Run: headless pygame with SDL's dummy video driver; simulated clock (each Clock.tick advances the game by its frame time, no real sleeping); random seed 0; keys injected as events and as key.get_pressed() state; no mouse input.
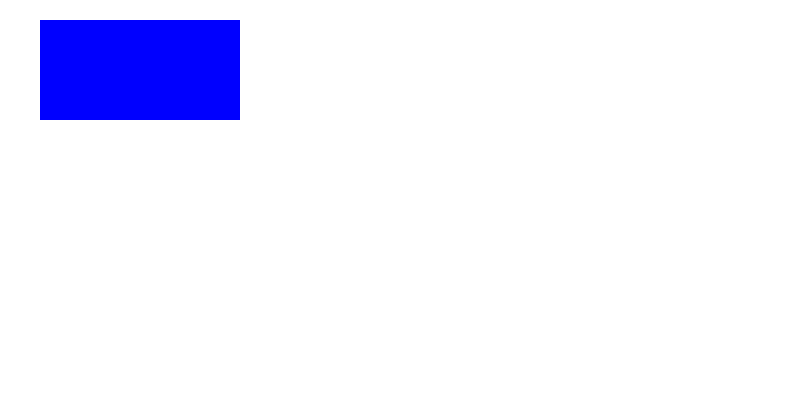
Frame 1 of 4 · flips 1–60 · no input
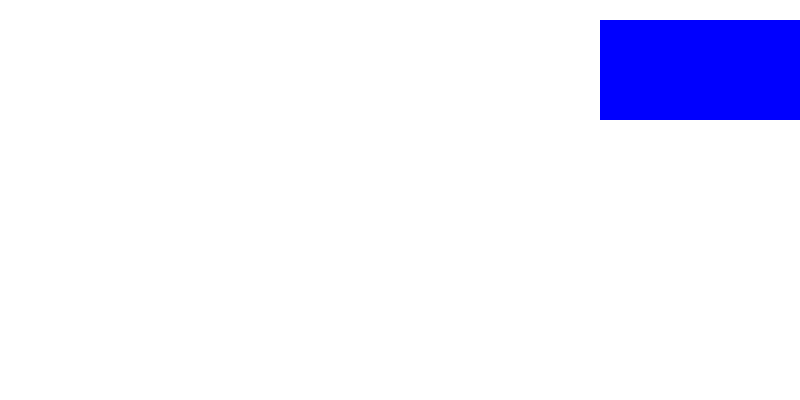
Frame 2 of 4 · flips 61–180 · tapped SPACE, RETURN · held RIGHT (→), D
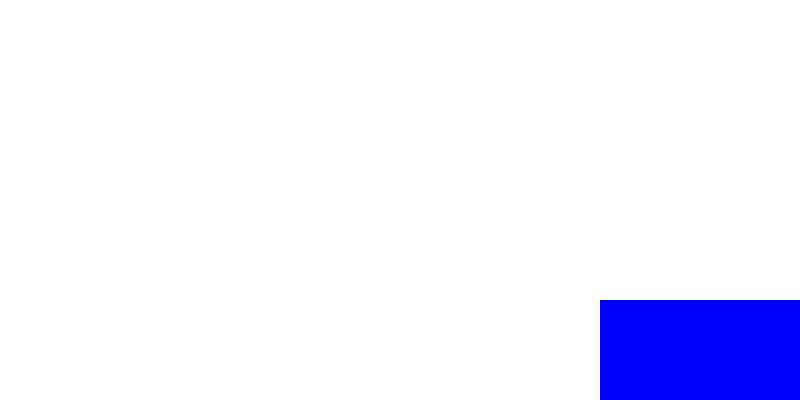
Frame 3 of 4 · flips 181–300 · held DOWN (↓), S
Frame 4 of 4 · flips 301–420 · held LEFT (←), A, UP (↑), W · screen unchanged from frame 3, image omitted

The pygame program that drew these frames:

import pygame

pygame.init()
LARGEUR, HAUTEUR = 800, 400
fenetre = pygame.display.set_mode((LARGEUR, HAUTEUR))
pygame.display.set_caption("Mon jeu PyGame")

FPS = 60

rect = pygame.Rect(40,20,200,100)

def dessiner():
    fenetre.fill('white')
    pygame.draw.rect(fenetre, 'blue', rect)
    pygame.display.update()

executer = True
clock = pygame.time.Clock()
while executer:
    for event in pygame.event.get():
        if event.type == pygame.QUIT:
            executer = False
        if event.type == pygame.KEYDOWN:
            if event.key == pygame.K_q:
                rect.left = 0
            if event.key == pygame.K_d:
                rect.right = LARGEUR
            if event.key == pygame.K_z:
                rect.top = 0
            if event.key == pygame.K_s:
                rect.bottom = HAUTEUR

            if event.key == pygame.K_c:
                rect.center = (LARGEUR/2, HAUTEUR/2)            
    dessiner()
    clock.tick(FPS)

pygame.quit()
